Run: headless pygame with SDL's dummy video driver; simulated clock (each Clock.tick advances the game by its frame time, no real sleeping); random seed 0; keys injected as events and as key.get_pressed() state; no mouse input.
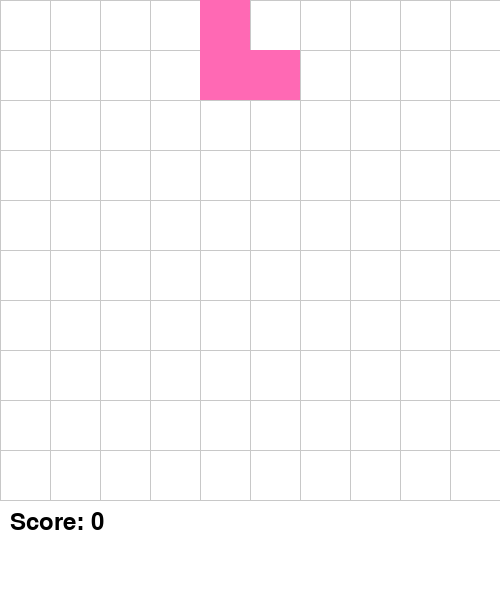
Frame 1 of 2 · flips 1–60 · no input
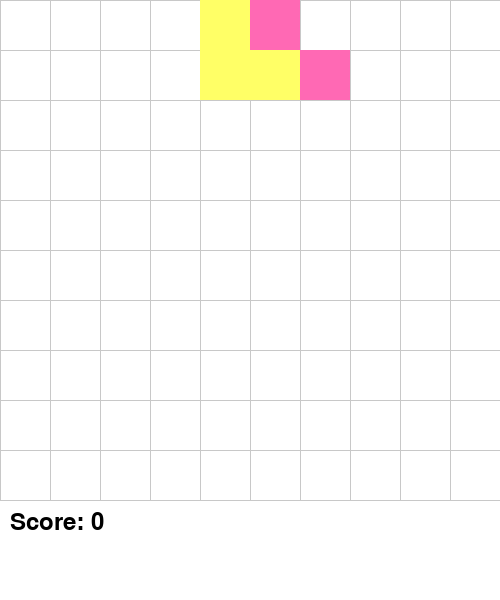
Frame 2 of 2 · flips 61–180 · tapped SPACE, RETURN · held RIGHT (→), D (game ended)

The pygame program that drew these frames:

import pygame
import random

# Constants
WIDTH, HEIGHT = 500, 600
GRID_SIZE = 10
BLOCK_SIZE = WIDTH // GRID_SIZE
WHITE = (255, 255, 255)
GRAY = (200, 200, 200)

# Define colors for blocks
COLORS = [
    (255, 255, 102), # Yellow
    (255, 165, 0),   # Orange
    (255, 102, 102), # Red
    (119, 221, 119), # Green
    (137, 207, 240), # Blue
    (177, 156, 217),   # Purple
    (255, 105, 180)  # Pink
]

# Define possible blocks
BLOCKS = [  # grid starts with all 0 and the '1' takes up a cell in grid making different block shapes
    [[1, 1, 1]],  # horizontal 3 cell block
    [[1], [1], [1]],  # vertical 3 cell block
    [[1, 1], [1, 1]],  # square
    [[1, 1, 0], [0, 1, 1]],  # s block
    [[0, 1, 1], [1, 1, 0]],  # opposite s block
    [[0, 1], [1, 1]],  # corner block
    [[1,0],[1,1]], #opposite corner block
    [[1, 1, 1], [0, 1, 0], [0, 1, 0]],  # T block
    [[0,0,1], [0,1,1], [0,0,1]], 
    [[1,0,0], [1,1,0], [1,0,0]]
]

def initialize_game():
    """Initialize the game state: create an empty grid and set score to 0."""
    grid = [[(0, None) for _ in range(GRID_SIZE)] for _ in range(GRID_SIZE)]
    score = 0
    return grid, score

def new_block():
    """Generate a new random block."""
    shape = random.choice(BLOCKS)
    color = random.choice(COLORS)
    x, y = 0, (GRID_SIZE - len(shape[0])) // 2  # Start in the middle
    return shape, color, x, y

def can_place(grid, shape, x, y):
    """Check if a block can be placed at (x, y)."""
    for row in range(len(shape)):
        for col in range(len(shape[0])):
            if shape[row][col]:
                if x + row >= GRID_SIZE or y + col >= GRID_SIZE or y + col < 0 or grid[x + row][y + col][0]:
                    return False
    return True

def place_block(grid, shape, color, x, y):
    """Place a block on the grid."""
    for row in range(len(shape)):  
        for col in range(len(shape[0])):  
            if shape[row][col]:  
                grid[x + row][y + col] = (1, color)  

def clear_full_rows(grid, score):
    """Clear full rows and update score."""
    rows_to_clear = [i for i in range(GRID_SIZE) if all(grid[i][j][0] for j in range(GRID_SIZE))]
    
    for row in rows_to_clear:
        grid[row] = [(0, None) for _ in range(GRID_SIZE)]  # Clear row

    if rows_to_clear:
        score += 50 * len(rows_to_clear) #one row clear gain 50 points

    return grid, score

def run_game():
    """Main game loop."""
    pygame.init()
    screen = pygame.display.set_mode((WIDTH, HEIGHT))
    pygame.display.set_caption("Block Blast")
    clock = pygame.time.Clock()

    grid, score = initialize_game()
    block, block_color, block_x, block_y = new_block()
    running = True

    while running:
        screen.fill(WHITE)

        # Event handling
        for event in pygame.event.get():
            if event.type == pygame.QUIT:
                running = False
            elif event.type == pygame.KEYDOWN:
                if event.key == pygame.K_LEFT and block_y > 0: #left arrow
                    block_y -= 1
                if event.key == pygame.K_RIGHT and block_y < GRID_SIZE - len(block[0]): #right arrow
                    block_y += 1
                if event.key == pygame.K_DOWN and block_x < GRID_SIZE - len(block): #down arrow
                    block_x += 1
                if event.key == pygame.K_UP and block_x > 0: #up arrow
                    block_x -= 1
                if event.key == pygame.K_RETURN and can_place(grid, block, block_x, block_y):
                    place_block(grid, block, block_color, block_x, block_y)
                    grid, score = clear_full_rows(grid, score)
                    block, block_color, block_x, block_y = new_block()
                    if not can_place(grid, block, block_x, block_y):
                        running = False  # Game over

        # Draw grid
        for i in range(GRID_SIZE + 1):
            pygame.draw.line(screen, GRAY, (i * BLOCK_SIZE, 0), (i * BLOCK_SIZE, GRID_SIZE * BLOCK_SIZE))
            pygame.draw.line(screen, GRAY, (0, i * BLOCK_SIZE), (GRID_SIZE * BLOCK_SIZE, i * BLOCK_SIZE))

        # Draw placed blocks
        for i in range(GRID_SIZE):
            for j in range(GRID_SIZE):
                if grid[i][j][0]:
                    pygame.draw.rect(screen, grid[i][j][1], (j * BLOCK_SIZE, i * BLOCK_SIZE, BLOCK_SIZE, BLOCK_SIZE))

        # Draw current block
        for i in range(len(block)):
            for j in range(len(block[0])):
                if block[i][j]:
                    pygame.draw.rect(screen, block_color, ((block_y + j) * BLOCK_SIZE, (block_x + i) * BLOCK_SIZE, BLOCK_SIZE, BLOCK_SIZE))

        # Draw score
        font = pygame.font.Font(None, 36)
        score_text = font.render(f"Score: {score}", True, (0, 0, 0))
        screen.blit(score_text, (10, GRID_SIZE * BLOCK_SIZE + 10))

        pygame.display.flip()
        clock.tick(30)

    pygame.quit()

if __name__ == "__main__":
    run_game()
